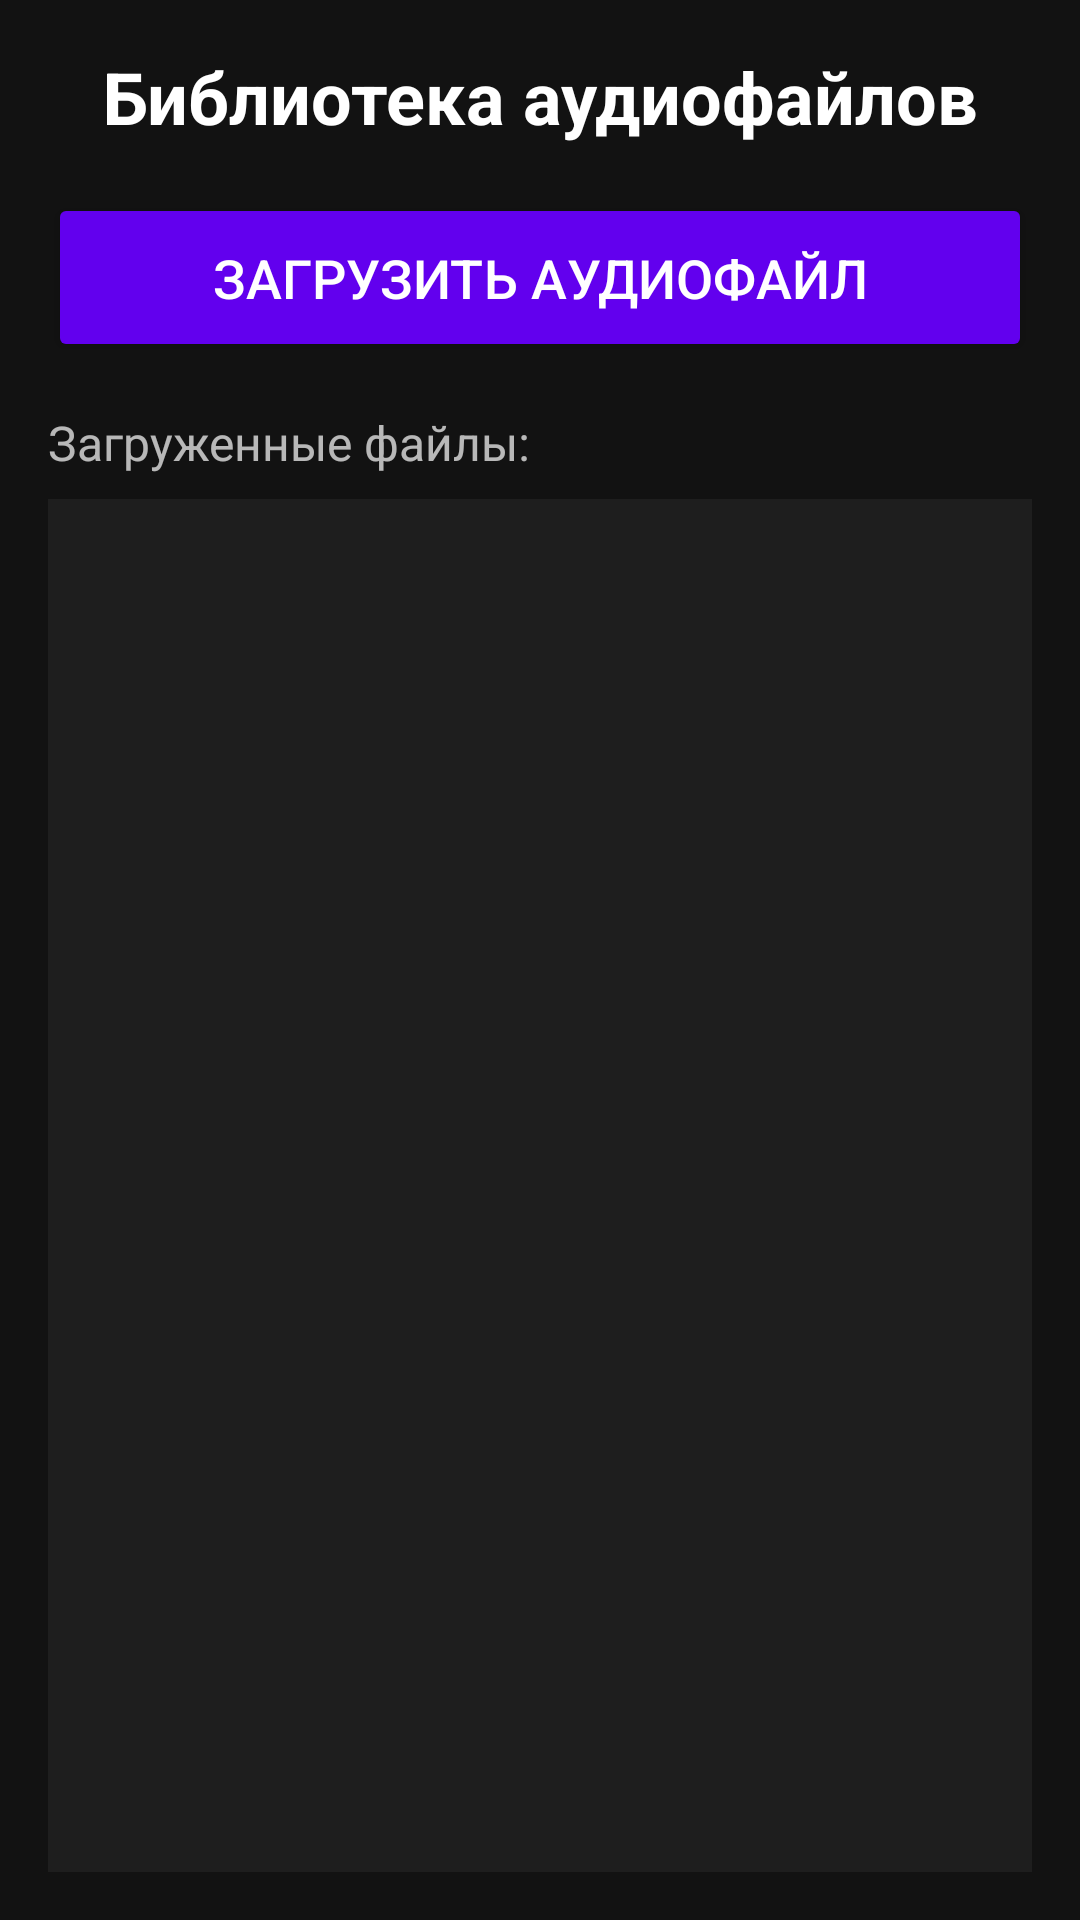

Write the Android layout XML for this screen, with the resource values it uses.
<!-- AndroidManifest.xml: application theme Theme.DreamWeaver -->
<!-- res/layout/activity_audio_library.xml -->
<?xml version="1.0" encoding="utf-8"?>
<androidx.constraintlayout.widget.ConstraintLayout xmlns:android="http://schemas.android.com/apk/res/android"
    xmlns:app="http://schemas.android.com/apk/res-auto"
    xmlns:tools="http://schemas.android.com/tools"
    android:id="@+id/audio_library_root"
    android:layout_width="match_parent"
    android:layout_height="match_parent"
    android:background="@color/dark_background"
    tools:context=".AudioLibraryActivity">

    <LinearLayout
        android:layout_width="0dp"
        android:layout_height="0dp"
        android:orientation="vertical"
        android:padding="16dp"
        app:layout_constraintBottom_toBottomOf="parent"
        app:layout_constraintEnd_toEndOf="parent"
        app:layout_constraintStart_toStartOf="parent"
        app:layout_constraintTop_toTopOf="parent">

        <TextView
            android:layout_width="match_parent"
            android:layout_height="wrap_content"
            android:text="Библиотека аудиофайлов"
            android:textColor="@color/dark_text_primary"
            android:textSize="24sp"
            android:textStyle="bold"
            android:gravity="center"
            android:layout_marginBottom="16dp" />

        <Button
            android:id="@+id/load_audio_button"
            android:layout_width="match_parent"
            android:layout_height="wrap_content"
            android:text="Загрузить аудиофайл"
            android:textColor="@color/dark_text_primary"
            android:backgroundTint="@color/dark_accent"
            android:paddingStart="32dp"
            android:paddingEnd="32dp"
            android:paddingTop="16dp"
            android:paddingBottom="16dp"
            android:textSize="18sp"
            android:layout_marginBottom="16dp" />

        <TextView
            android:layout_width="match_parent"
            android:layout_height="wrap_content"
            android:text="Загруженные файлы:"
            android:textColor="@color/dark_text_secondary"
            android:textSize="16sp"
            android:layout_marginBottom="8dp" />

        <ListView
            android:id="@+id/audio_list"
            android:layout_width="match_parent"
            android:layout_height="0dp"
            android:layout_weight="1"
            android:background="@color/dark_surface"
            android:divider="@color/dark_panel"
            android:dividerHeight="1dp" />

    </LinearLayout>

</androidx.constraintlayout.widget.ConstraintLayout>
<!-- resources referenced by this layout -->
<resources>
  <color name="dark_accent">#FF6200EE</color>
  <color name="dark_background">#FF121212</color>
  <color name="dark_panel">#FF2D2D2D</color>
  <color name="dark_surface">#FF1E1E1E</color>
  <color name="dark_text_primary">#FFFFFFFF</color>
  <color name="dark_text_secondary">#B3FFFFFF</color>
  <style name="Theme.DreamWeaver" parent="Base.Theme.DreamWeaver" />
  <style name="Base.Theme.DreamWeaver" parent="Theme.Material3.DayNight.NoActionBar">
          
          <item name="android:statusBarColor">@color/dark_background</item>
          <item name="android:navigationBarColor">@color/dark_background</item>
          <item name="android:windowBackground">@color/dark_background</item>
          <item name="colorSurface">@color/dark_surface</item>
          <item name="colorOnSurface">@color/dark_text_primary</item>
      </style>
</resources>
